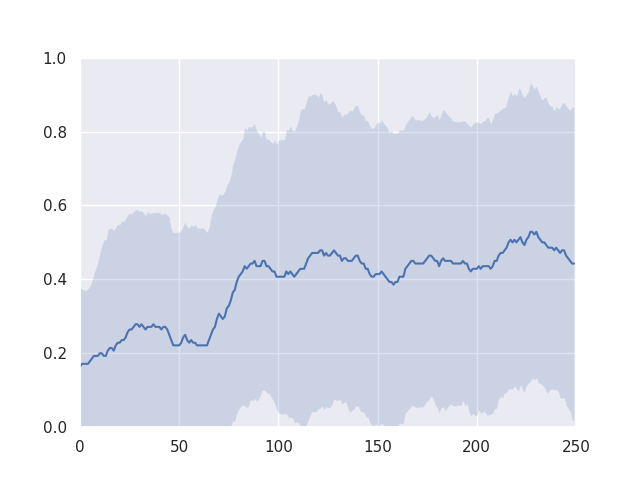

The table this chart was drawn from, first rows:
start state, goal state, avg success rate
[0.  0.6], [-0.054  0.717], 0.96
[0.  0.6], [-0.133  0.483], 0.124
[0.  0.6], [-0.103  0.677], 0.484
[0.  0.6], [-0.033  0.468], 0.028
[0.  0.6], [0.1   0.631], 0.028
[0.  0.6], [-0.181  0.744], 0.696
[0.  0.6], [0.172 0.552], 0.38
